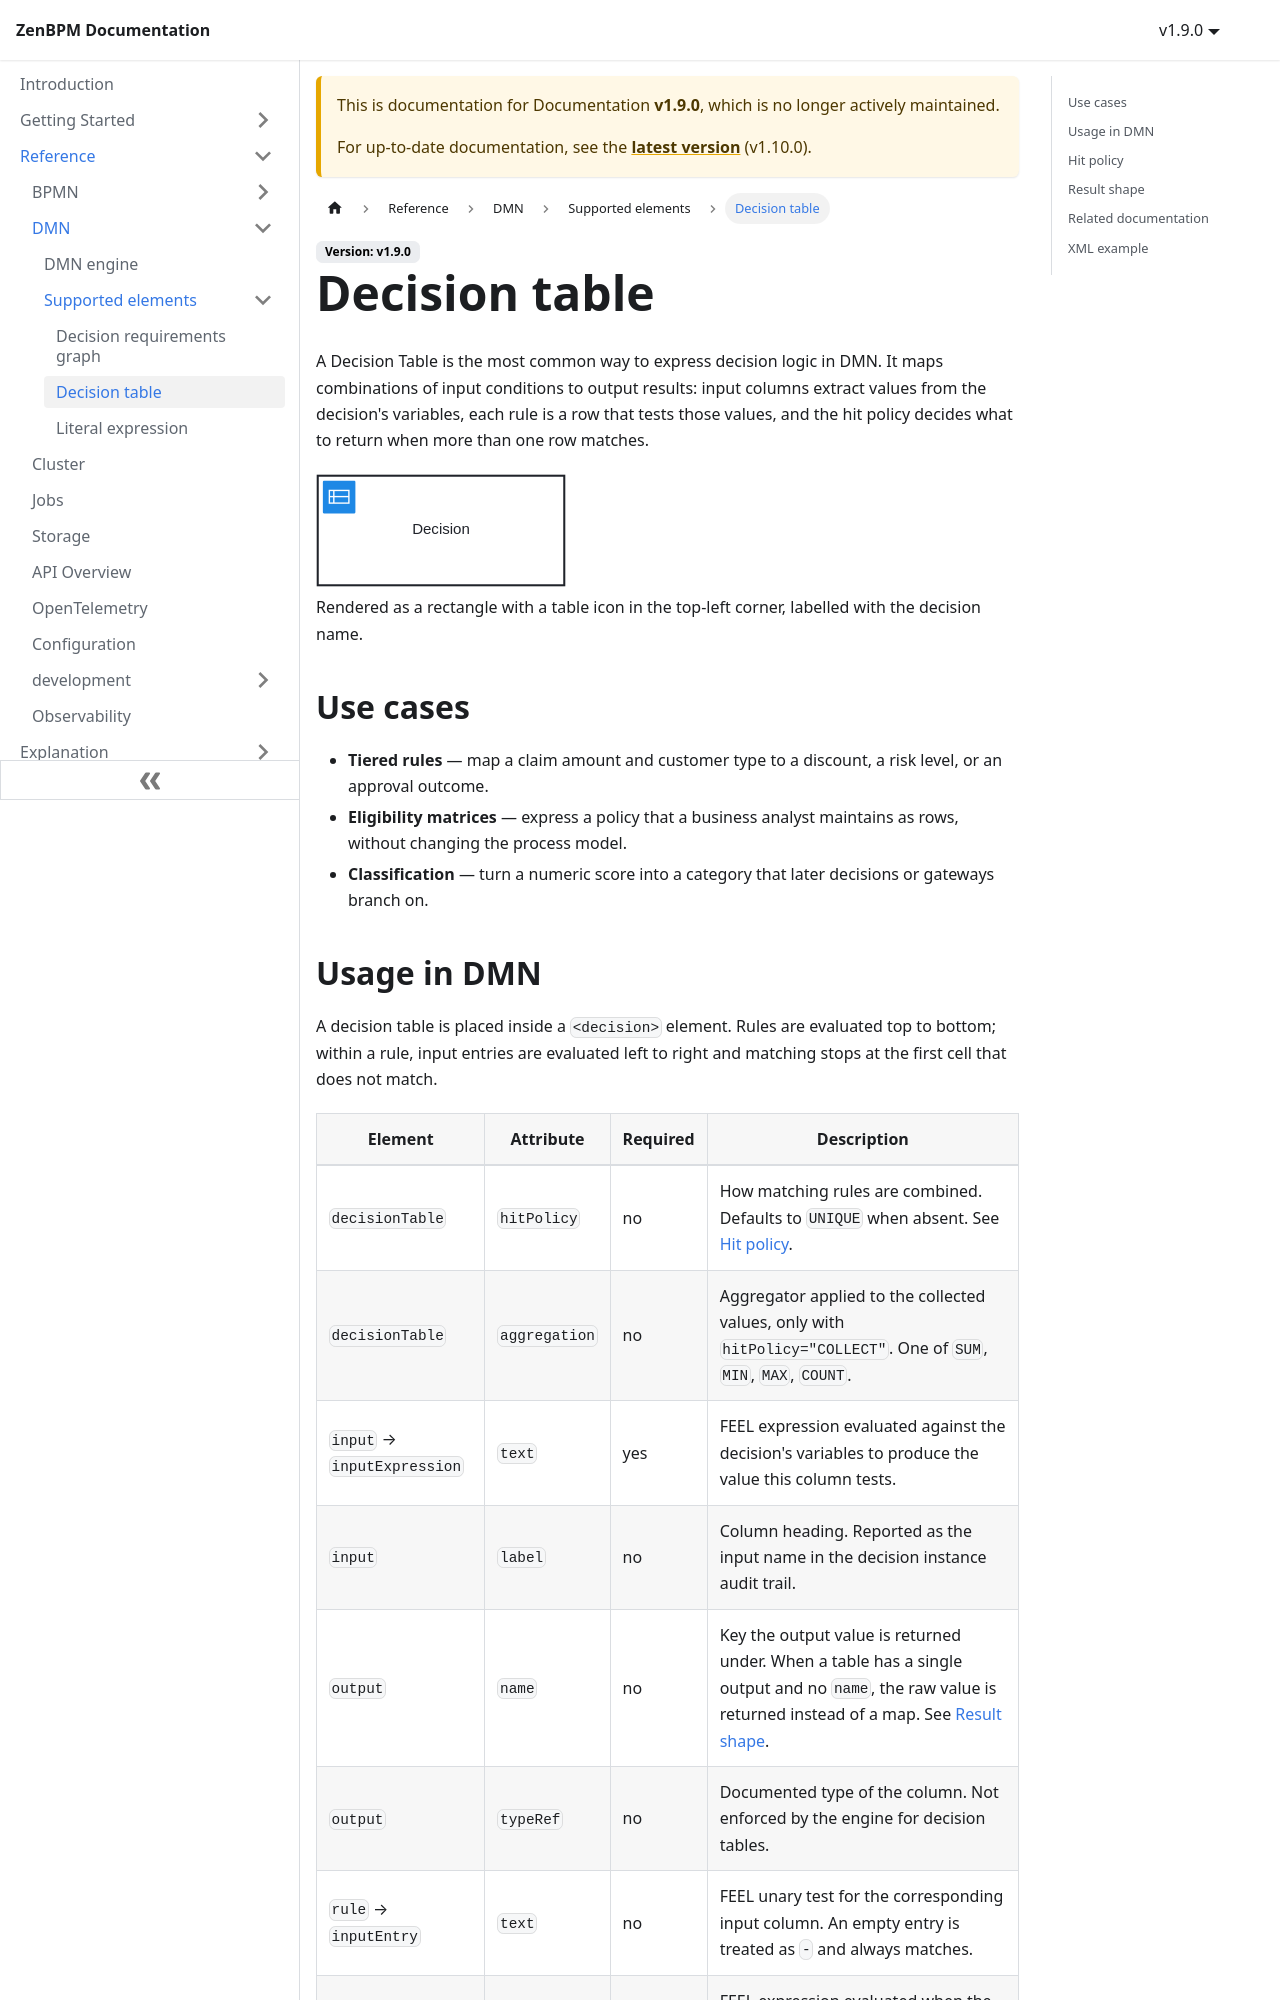

repository: pbinitiative/zenbpm-docusaurus · page: v1.9.0/reference/dmn/supported-elements/decision-table/index.html · generator: docusaurus

---
sidebar_position: 2
---

# Decision table

A Decision Table is the most common way to express decision logic in DMN. It maps combinations of input conditions to output results: input columns extract values from the decision's variables, each rule is a row that tests those values, and the hit policy decides what to return when more than one row matches.

<img src={require('!url-loader!../../assets/dmn/decision-table.svg').default} alt="Decision table" width="250" height="113" />

Rendered as a rectangle with a table icon in the top-left corner, labelled with the decision name.

## Use cases

- **Tiered rules** — map a claim amount and customer type to a discount, a risk level, or an approval outcome.
- **Eligibility matrices** — express a policy that a business analyst maintains as rows, without changing the process model.
- **Classification** — turn a numeric score into a category that later decisions or gateways branch on.
